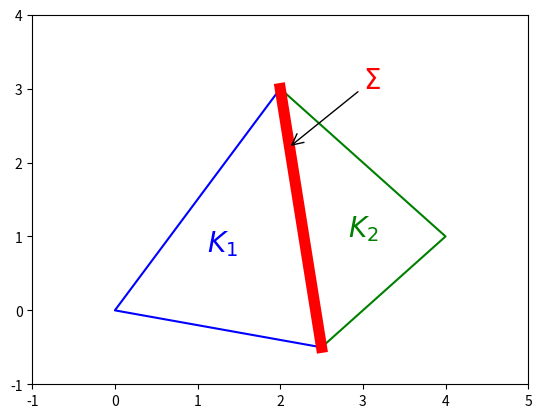

This chart was generated by the following Python code: (Note: this script raises an exception after producing the figure.)
#!/usr/bin/env python
# -*- coding: utf-8 -*-
# @Time    : 2018/7/22 19:40
# @Author  : BingZhen Zhou
# @contact : zbzhen@smail.hunnu.edu.cn
# @File    : plotK1K2.py
# @version : Python 2.7.6
import numpy as np
import matplotlib.pyplot as plt

#设置坐标轴的范围
plt.xlim(-1,5)
plt.ylim(-1,4)

#画两个三角形
plt.plot([2,0,2.5],[3,0,-0.5],"b")
plt.plot([2.5,4,2],[-0.5,1,3],"g")

plt.plot([2,2.5],[3,-0.5],"r", linewidth=8)

# plotpoint1 = plt.plot([2.18],[1.5],'bo')
# plotpoint = plt.plot([2.35],[0.3],'*')
# plotpoint = plt.plot([2.42],[0.31],'bo')
# plt.text(1.95,1.4,r'$x^e_j$',color="blue",fontsize=20,ha="center")
# plt.text(2.15,0.27,r'$x^e_{i}$',color="blue",fontsize=20,ha="center")
# plt.text(2.67,0.28,r"$x^{e'}_{i'}$",color="green",fontsize=20,ha="center")

plt.annotate(r'$\Sigma$',(2.1,2.2),(3,3),fontsize=20,arrowprops={"arrowstyle": "->"},color="red")
plt.text(1.3,0.8,r'$K_1$',color="blue",fontsize=20,ha="center")
plt.text(3,1,r"$K_2$",color="green",fontsize=20,ha="center")
plt.savefig("K1K2.pdf",dip=120)
plt.show()